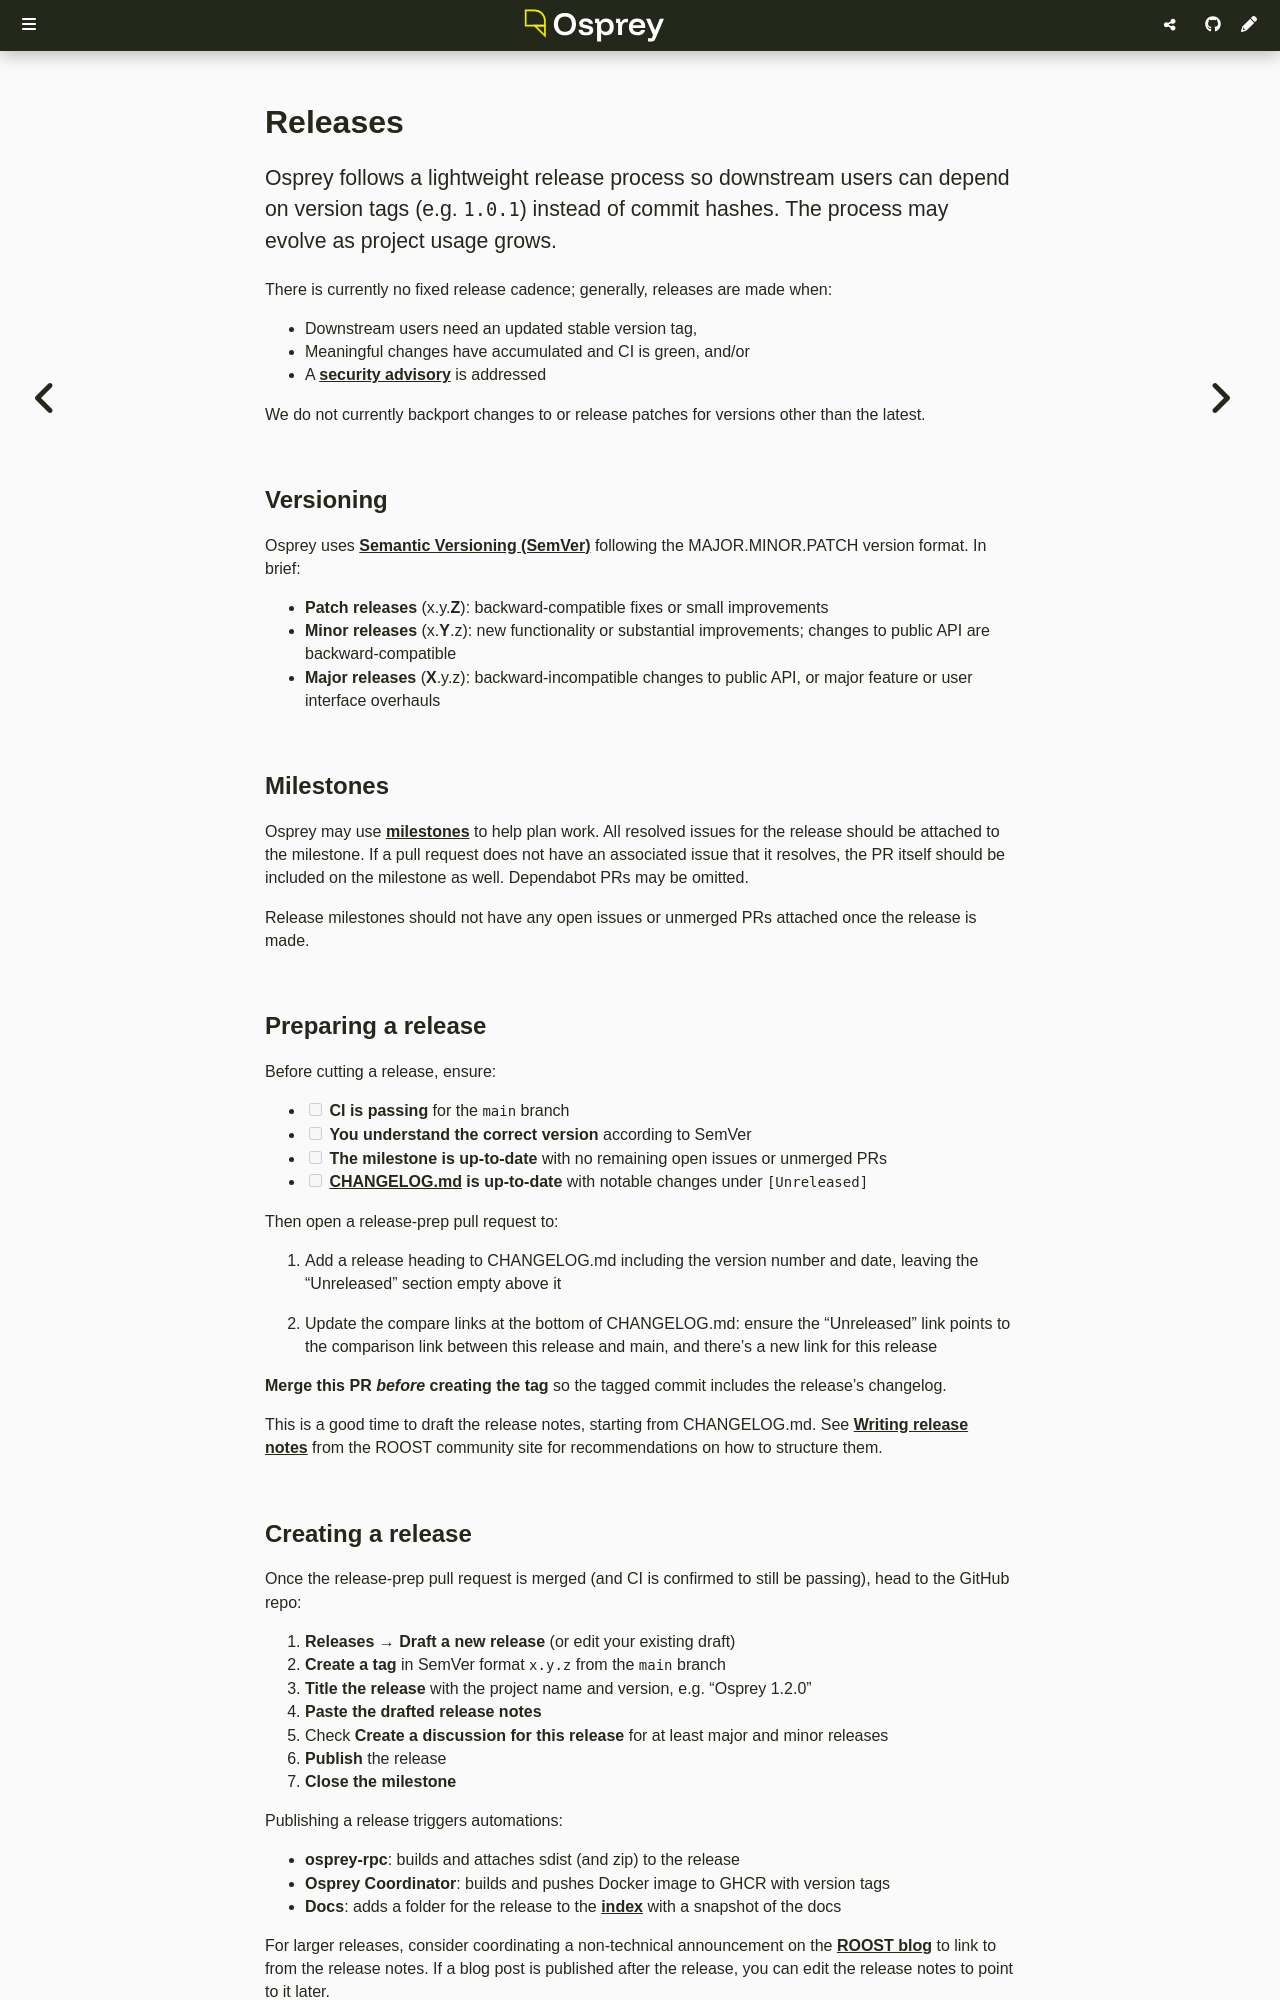

repository: roostorg/osprey · page: 1.2.0/development/releases.html · generator: mdbook

# Releases

Osprey follows a lightweight release process so downstream users can depend on version tags (e.g. `1.0.1`) instead of commit hashes. The process may evolve as project usage grows.

There is currently no fixed release cadence; generally, releases are made when:

- Downstream users need an updated stable version tag,
- Meaningful changes have accumulated and CI is green, and/or
- A [security advisory](https://github.com/roostorg/osprey/security/) is addressed

We do not currently backport changes to or release patches for versions other than the latest.

## Versioning

Osprey uses [Semantic Versioning (SemVer)](https://semver.org/) following the MAJOR.MINOR.PATCH version format. In brief:

- **Patch releases** (x.y.**Z**): backward-compatible fixes or small improvements
- **Minor releases** (x.**Y**.z): new functionality or substantial improvements; changes to public API are backward-compatible
- **Major releases** (**X**.y.z): backward-incompatible changes to public API, or major feature or user interface overhauls

## Milestones

Osprey may use [milestones](https://github.com/roostorg/osprey/milestones) to help plan work. All resolved issues for the release should be attached to the milestone. If a pull request does not have an associated issue that it resolves, the PR itself should be included on the milestone as well. Dependabot PRs may be omitted.

Release milestones should not have any open issues or unmerged PRs attached once the release is made.

## Preparing a release

Before cutting a release, ensure:

- [ ] **CI is passing** for the `main` branch
- [ ] **You understand the correct version** according to SemVer
- [ ] **The milestone is up-to-date** with no remaining open issues or unmerged PRs
- [ ] **[CHANGELOG.md](https://github.com/roostorg/osprey/blob/main/CHANGELOG.md) is up-to-date** with notable changes under `[Unreleased]`

Then open a release-prep pull request to:

1. Add a release heading to CHANGELOG.md including the version number and date, leaving the “Unreleased” section empty above it

2. Update the compare links at the bottom of CHANGELOG.md: ensure the “Unreleased” link points to the comparison link between this release and main, and there's a new link for this release

**Merge this PR _before_ creating the tag** so the tagged commit includes the release's changelog.

This is a good time to draft the release notes, starting from CHANGELOG.md. See [Writing release notes](https://community.roost.tools/software-development-practices/releases.html) from the ROOST community site for recommendations on how to structure them.
